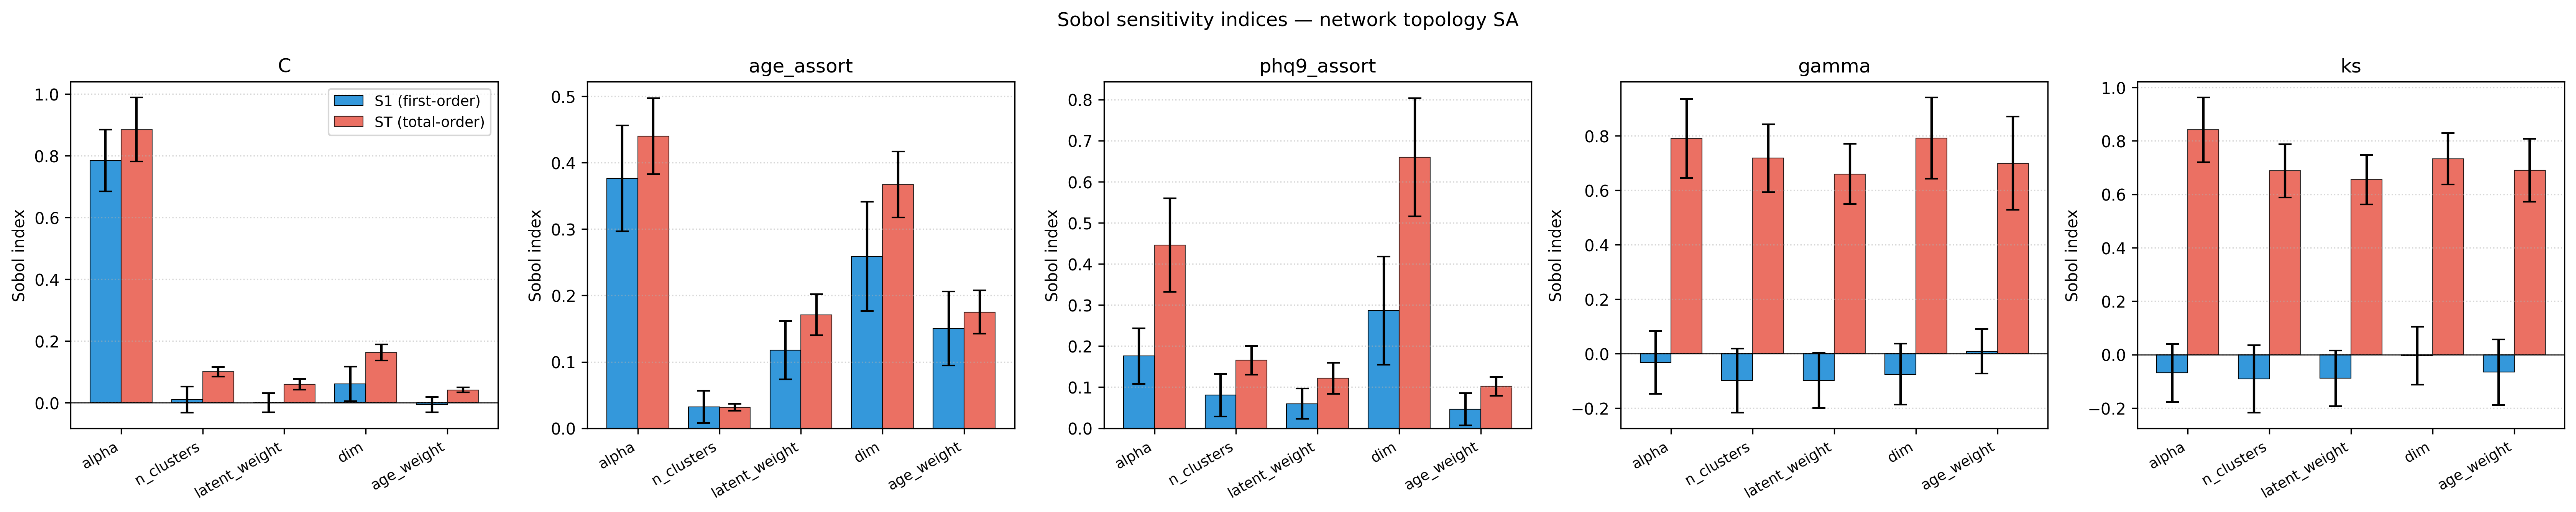

The file beside this chart, header and first rows:
metric, param, S1, S1_conf, ST, ST_conf
C, alpha, 0.784, 0.1, 0.885, 0.1034
C, n_clusters, 0.009749, 0.04169, 0.1002, 0.01561
C, latent_weight, 1.885667641471919e-05, 0.03108, 0.05941, 0.01779
C, dim, 0.06078, 0.0555, 0.1622, 0.02581
C, age_weight, -0.006507, 0.02531, 0.04131, 0.007846
age_assort, alpha, 0.3764, 0.07957, 0.44, 0.05708
age_assort, n_clusters, 0.032, 0.02422, 0.03165, 0.005329
age_assort, latent_weight, 0.1175, 0.04388, 0.1709, 0.03088
age_assort, dim, 0.2588, 0.08249, 0.3673, 0.04962
age_assort, age_weight, 0.1502, 0.05589, 0.1751, 0.03275
phq9_assort, alpha, 0.1759, 0.06779, 0.4458, 0.1138
phq9_assort, n_clusters, 0.08042, 0.05169, 0.1657, 0.03505
phq9_assort, latent_weight, 0.05977, 0.03652, 0.1215, 0.03796
phq9_assort, dim, 0.2862, 0.1318, 0.6593, 0.1438
phq9_assort, age_weight, 0.04629, 0.03938, 0.1022, 0.02285
gamma, alpha, -0.03238, 0.1151, 0.7897, 0.1453
gamma, n_clusters, -0.09916, 0.1172, 0.7179, 0.1244
gamma, latent_weight, -0.09822, 0.1016, 0.6594, 0.1103
gamma, dim, -0.07592, 0.1122, 0.7909, 0.1494
gamma, age_weight, 0.008183, 0.08199, 0.6991, 0.171
ks, alpha, -0.0686, 0.1081, 0.8417, 0.1208
ks, n_clusters, -0.09115, 0.1257, 0.6883, 0.09979
ks, latent_weight, -0.08891, 0.1046, 0.6549, 0.09331
ks, dim, -0.003898, 0.1085, 0.7333, 0.0962
ks, age_weight, -0.06599, 0.1223, 0.6903, 0.1177
